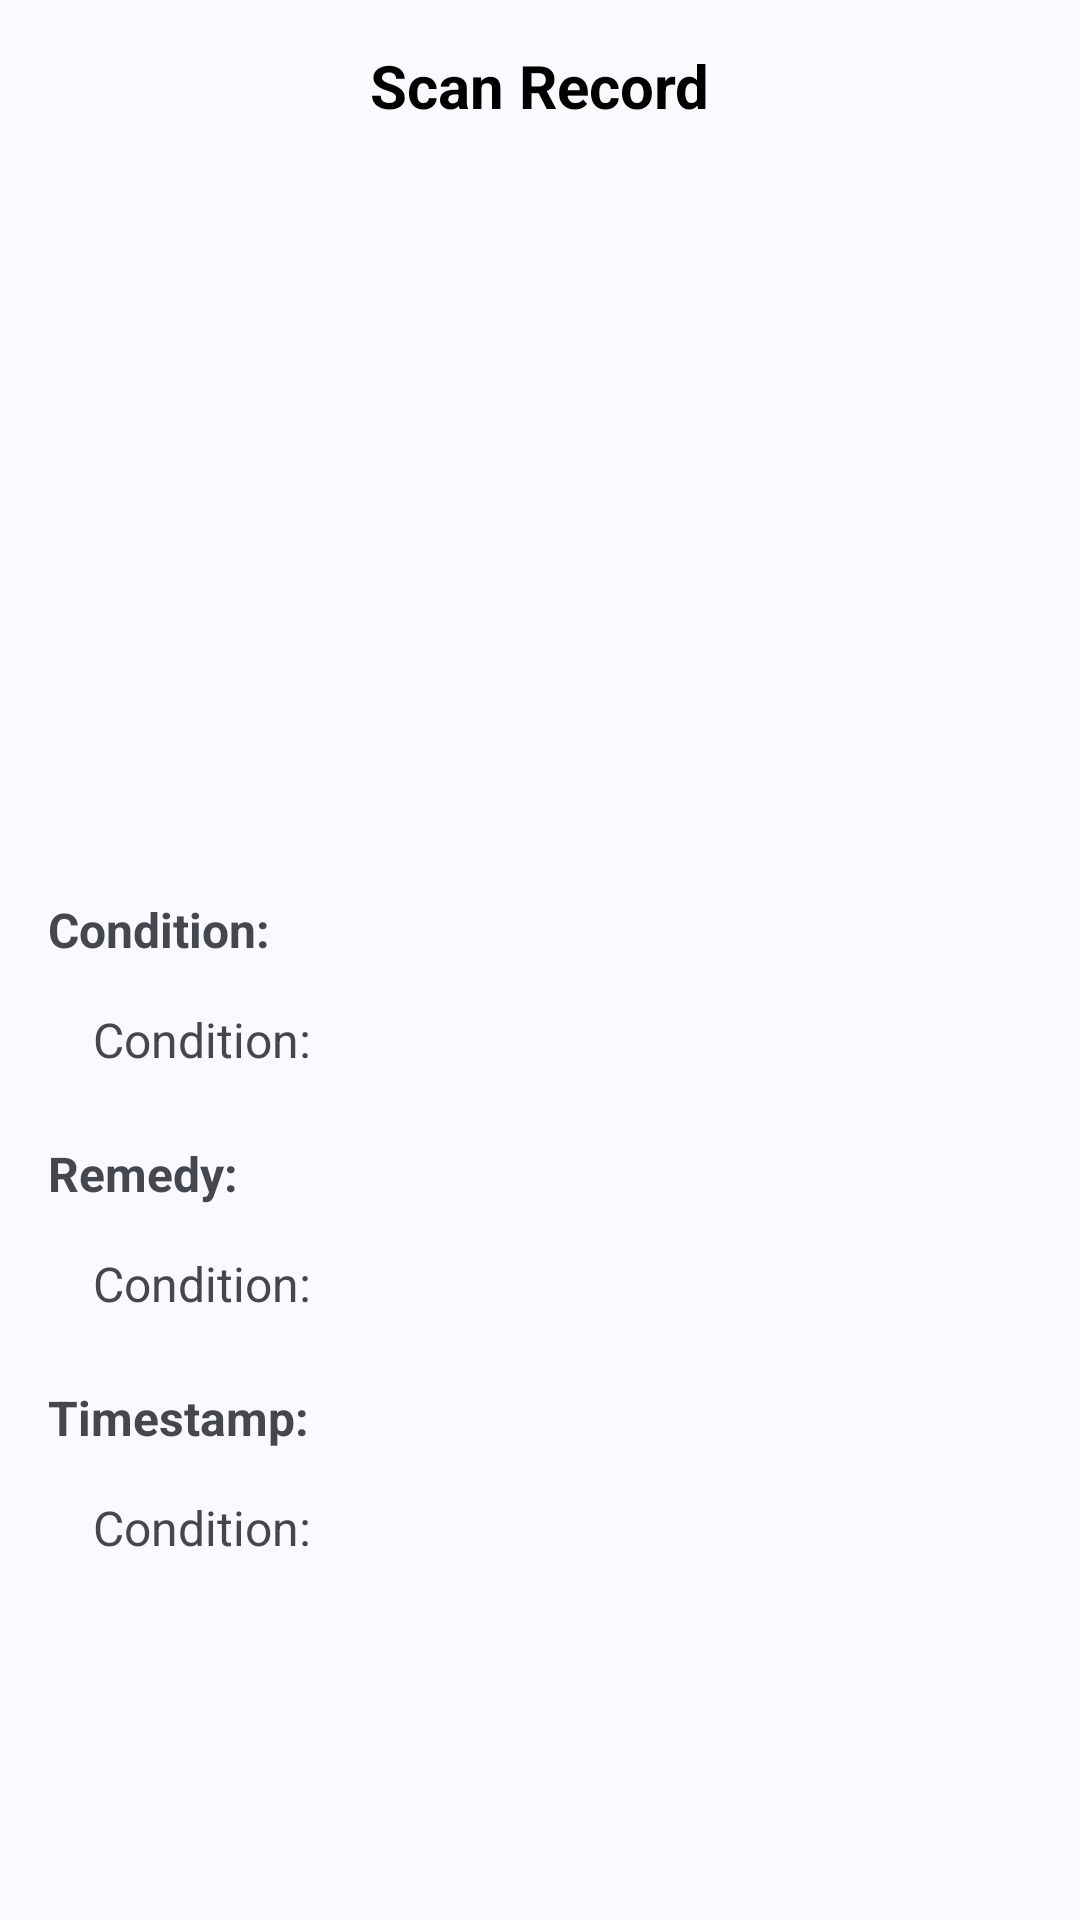

Here is an Android app screen rendered from its layout file. Give the layout XML and the strings, colors and styles it references.
<!-- AndroidManifest.xml: application theme Theme.DermaScanAI -->
<!-- res/layout/activity_scan_detail.xml -->
<?xml version="1.0" encoding="utf-8"?>
<androidx.constraintlayout.widget.ConstraintLayout xmlns:android="http://schemas.android.com/apk/res/android"
    xmlns:app="http://schemas.android.com/apk/res-auto"
    android:layout_width="match_parent"
    android:layout_height="match_parent"
    >
    <ImageView
        android:id="@+id/backBtn"
        android:layout_width="20dp"
        android:layout_height="20dp"
        android:src="@drawable/back_arrow"
        android:layout_margin="15dp"
        app:layout_constraintStart_toStartOf="parent"
        app:layout_constraintTop_toTopOf="parent" />


    <TextView
        android:id="@+id/textView38"
        android:layout_width="wrap_content"
        android:layout_height="wrap_content"
        android:layout_marginTop="15dp"
        android:text="Scan Record"
        android:textColor="@color/black"
        android:textSize="20sp"
        android:textStyle="bold"
        app:layout_constraintEnd_toEndOf="parent"
        app:layout_constraintStart_toStartOf="parent"
        app:layout_constraintTop_toTopOf="parent" />

    <ScrollView
        android:layout_width="match_parent"
        android:layout_height="0dp"
        android:layout_marginTop="25dp"
        app:layout_constraintBottom_toBottomOf="parent"
        app:layout_constraintEnd_toEndOf="parent"
        app:layout_constraintStart_toStartOf="parent"
        app:layout_constraintTop_toBottomOf="@+id/textView38">

        <LinearLayout
            android:layout_width="match_parent"
            android:layout_height="wrap_content"
            android:orientation="vertical"
            android:padding="16dp">

            <ImageView
                android:id="@+id/imageViewDetail"
                android:layout_width="200dp"
                android:layout_height="200dp"
                android:layout_gravity="center"
                android:layout_marginBottom="16dp"
                android:scaleType="centerCrop" />

            <TextView
                android:id="@+id/textCon"
                android:layout_width="wrap_content"
                android:layout_height="wrap_content"
                android:text="Condition:"
                android:textSize="16sp"
                android:textStyle="bold" />

            <TextView
                android:id="@+id/textViewConditionDetail"
                android:layout_width="wrap_content"
                android:layout_height="wrap_content"
                android:layout_margin="15dp"
                android:text="Condition:"
                android:textSize="16sp" />

            <TextView
                android:id="@+id/textRem"
                android:layout_width="wrap_content"
                android:layout_height="wrap_content"
                android:layout_marginTop="8dp"
                android:text="Remedy:"
                android:textSize="16sp"
                android:textStyle="bold" />

            <TextView
                android:id="@+id/textViewRemedyDetail"
                android:layout_width="wrap_content"
                android:layout_height="wrap_content"
                android:layout_margin="15dp"
                android:text="Condition:"
                android:textSize="16sp" />

            <TextView
                android:id="@+id/textTime"
                android:layout_width="wrap_content"
                android:layout_height="wrap_content"
                android:layout_marginTop="8dp"
                android:text="Timestamp:"

                android:textSize="16sp"
                android:textStyle="bold" />

            <TextView
                android:id="@+id/textViewTimestampDetail"
                android:layout_width="wrap_content"
                android:layout_height="wrap_content"
                android:layout_margin="15dp"
                android:text="Condition:"
                android:textSize="16sp" />
        </LinearLayout>
    </ScrollView>
</androidx.constraintlayout.widget.ConstraintLayout>
<!-- resources referenced by this layout -->
<resources>
  <color name="black">#FF000000</color>
  <style name="Theme.DermaScanAI" parent="Base.Theme.DermaScanAI" />
  <style name="Base.Theme.DermaScanAI" parent="Theme.Material3.DynamicColors.DayNight.NoActionBar">
          
          
      </style>
</resources>
